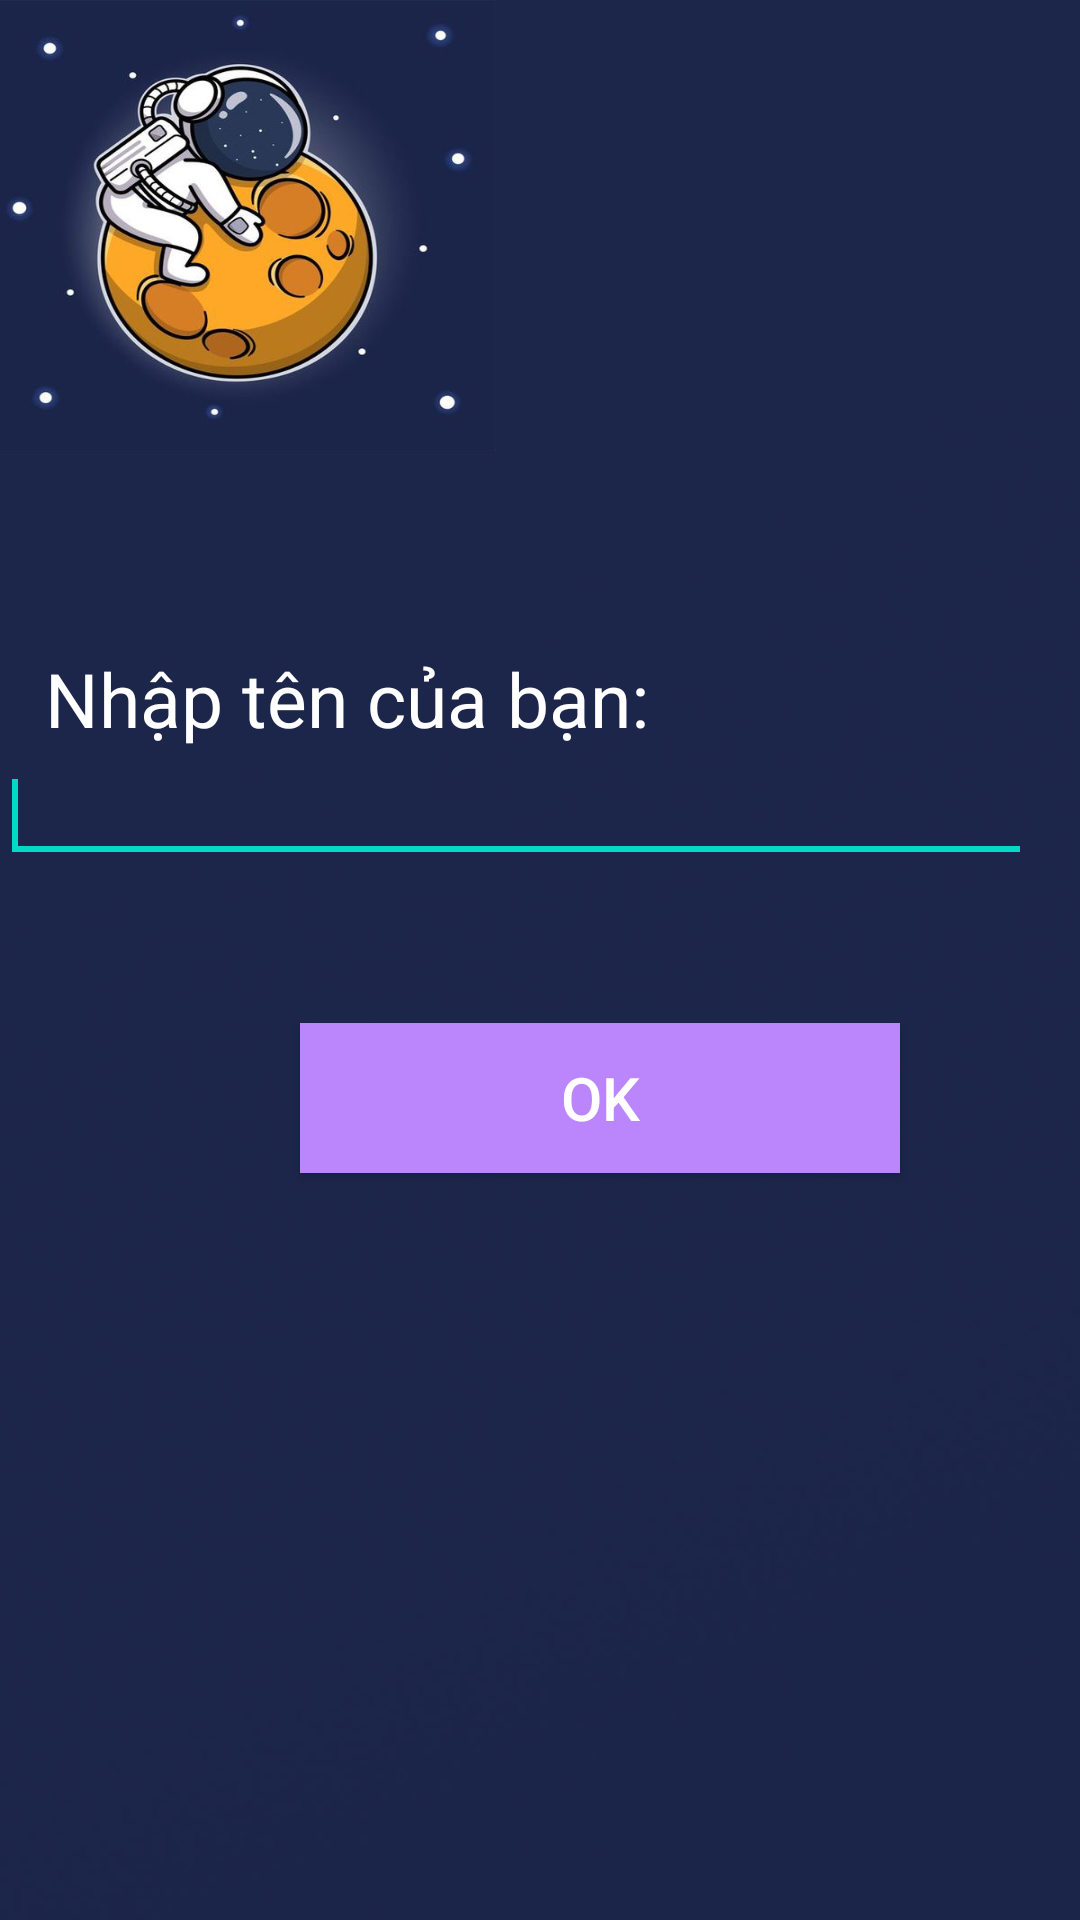

Reconstruct the res/layout file that produces this screen, plus the resources it refers to.
<!-- AndroidManifest.xml: application theme Theme.AiLaTrieuPhu -->
<!-- res/layout/activity_insertname.xml -->
<?xml version="1.0" encoding="utf-8"?>
<LinearLayout xmlns:android="http://schemas.android.com/apk/res/android"
    android:layout_width="match_parent"
    android:layout_height="match_parent"
    android:orientation="vertical"
    android:background="@drawable/nhapten"
    android:paddingTop="16dp"
    android:paddingRight="16dp">

    <TextView
        android:layout_width="wrap_content"
        android:layout_height="wrap_content"
        android:text="Nhập tên của bạn:"
        android:textSize="25dp"
        android:textColor="@color/white"
        android:layout_marginTop="200dp"
        android:layout_marginLeft="15dp"/>

    <EditText
        android:id="@+id/et_name"
        android:layout_width="match_parent"
        android:layout_height="wrap_content"
        android:textColor="@color/white">
        <requestFocus />
    </EditText>

    <Button
        android:id="@+id/ok"
        android:layout_width="200dp"
        android:layout_height="50dp"
        android:text="OK"
        android:textColor="@color/white"
        android:textSize="20dp"
        android:layout_marginTop="50dp"
        android:layout_marginLeft="100dp"
        android:background="@color/purple_200"/>
    
</LinearLayout>
<!-- resources referenced by this layout -->
<resources>
  <color name="purple_200">#FFBB86FC</color>
  <color name="white">#FFFFFFFF</color>
  <!-- drawable nhapten: jpg bitmap (drawable, 121676 bytes) -->
  <style name="Theme.AiLaTrieuPhu" parent="Theme.MaterialComponents.DayNight.NoActionBar">
          
          <item name="colorPrimary">@color/purple_500</item>
          <item name="colorPrimaryVariant">@color/purple_700</item>
          <item name="colorOnPrimary">@color/white</item>
          
          <item name="colorSecondary">@color/teal_200</item>
          <item name="colorSecondaryVariant">@color/teal_700</item>
          <item name="colorOnSecondary">@color/black</item>
          
          <item name="android:statusBarColor" tools:targetApi="l">?attr/colorPrimaryVariant</item>
          
      </style>
  <color name="purple_500">#FF6200EE</color>
  <color name="purple_700">#FF3700B3</color>
  <color name="teal_200">#FF03DAC5</color>
  <color name="teal_700">#FF018786</color>
  <color name="black">#FF000000</color>
</resources>
